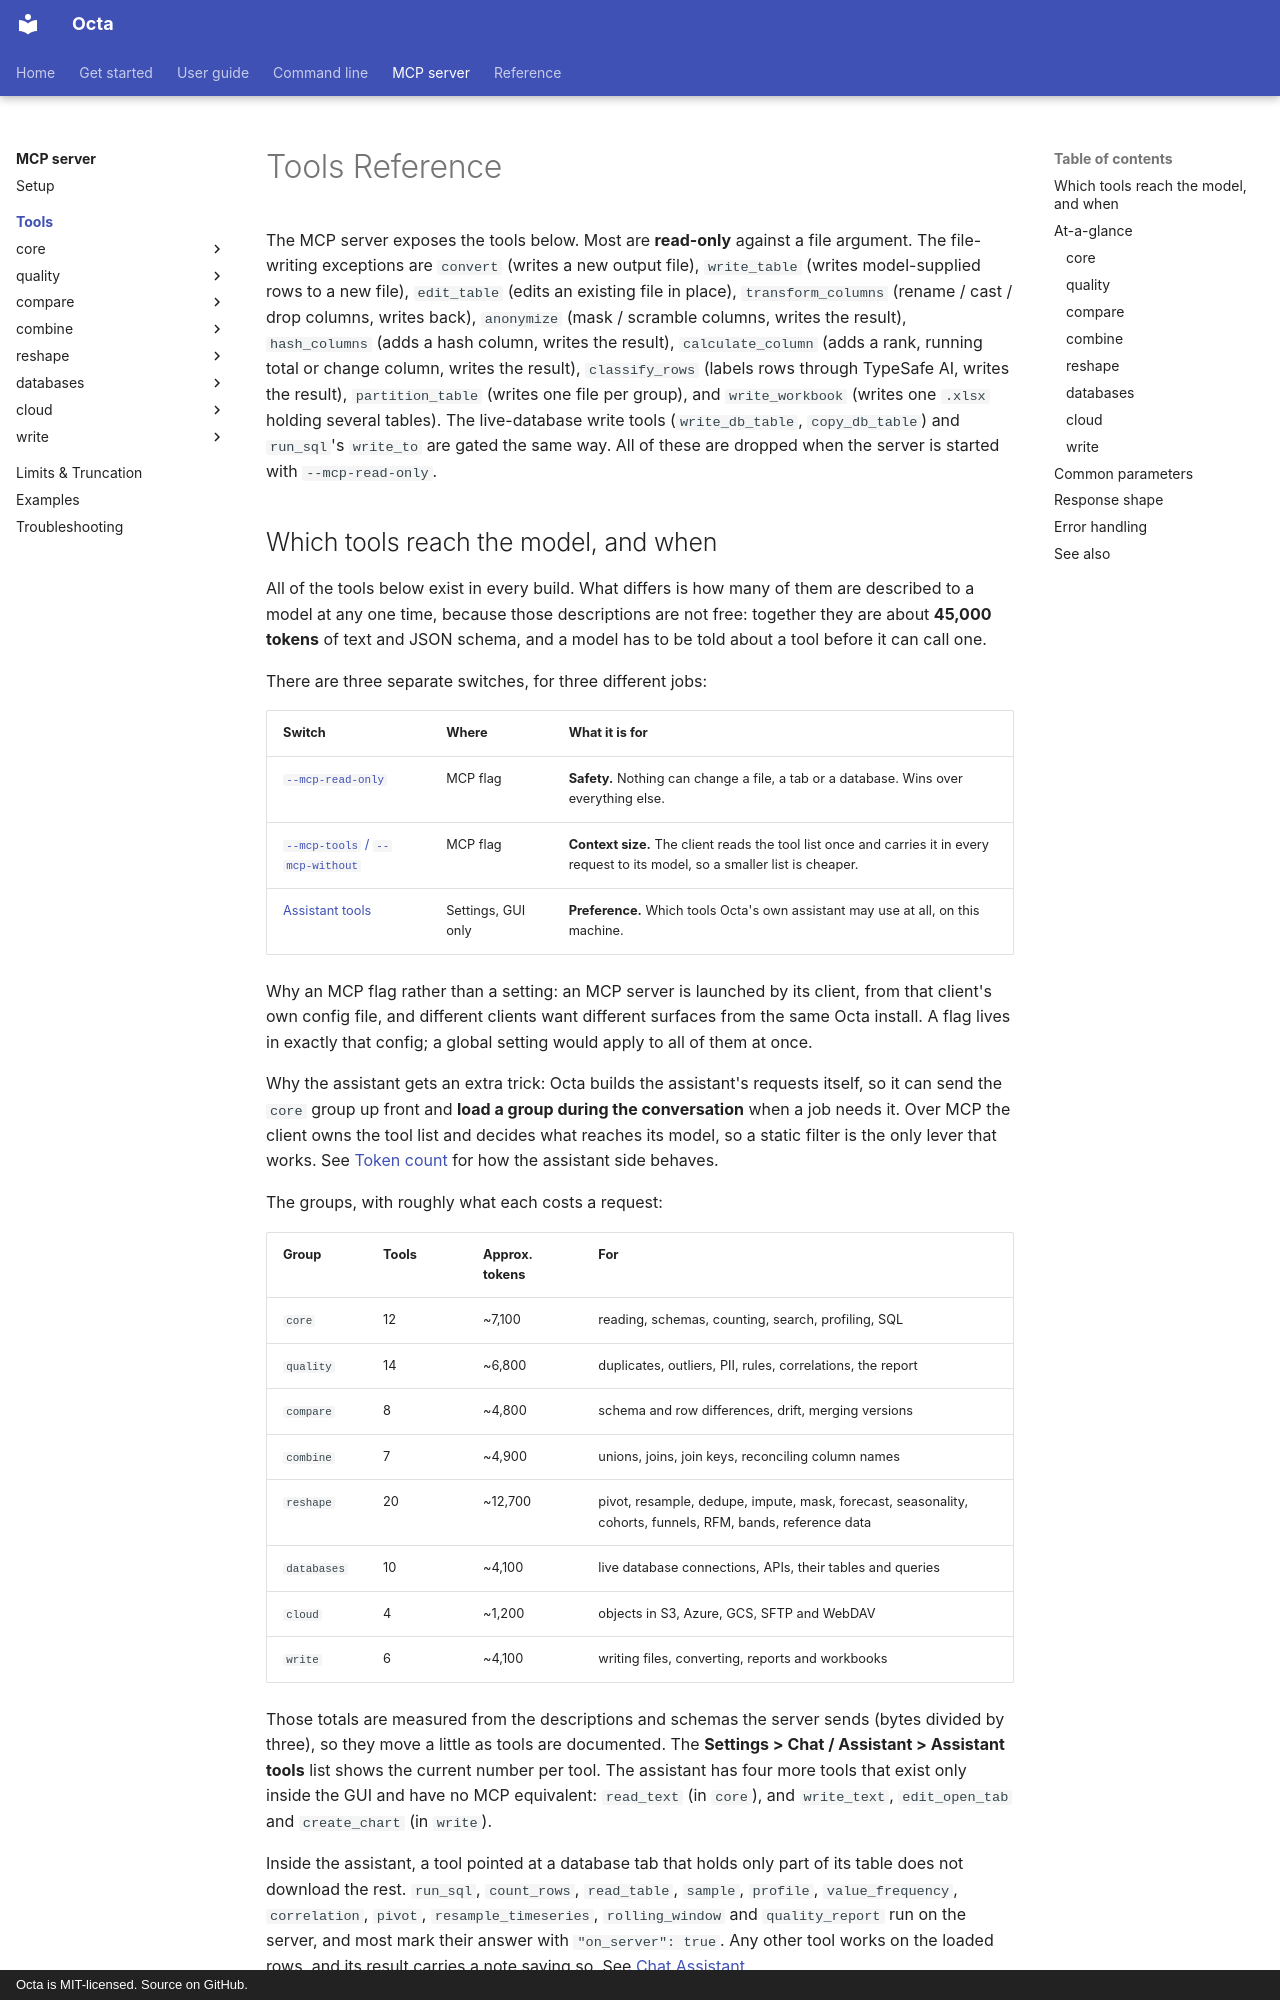

repository: thorstenfoltz/octa · page: mcp/tools/index.html · generator: mkdocs · copyright: Octa is MIT-licensed. Source on GitHub.

# Tools Reference

The MCP server exposes the tools below. Most are **read-only** against a
file argument. The file-writing exceptions are `convert` (writes a new
output file), `write_table` (writes model-supplied rows to a new file),
`edit_table` (edits an existing file in place), `transform_columns`
(rename / cast / drop columns, writes back), `anonymize` (mask /
scramble columns, writes the result), `hash_columns` (adds a hash
column, writes the result), `calculate_column` (adds a rank, running
total or change column, writes the result), `classify_rows` (labels rows
through TypeSafe AI, writes the result), `partition_table` (writes one
file per group), and `write_workbook` (writes one `.xlsx` holding several
tables). The live-database write tools (`write_db_table`,
`copy_db_table`) and `run_sql`'s `write_to` are gated the same way. All
of these are dropped when the server is started with `--mcp-read-only`.
